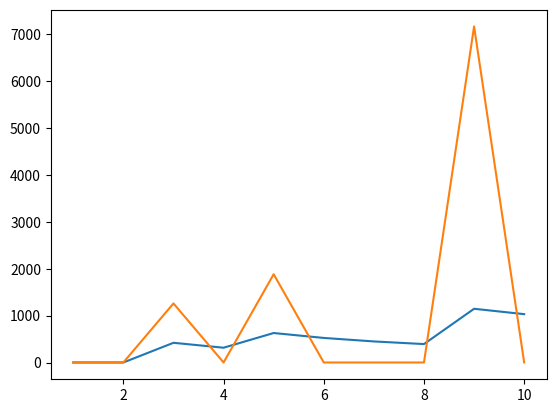

This chart was generated by the following Python code:
import numpy as np
import matplotlib.pyplot as plt


class Network:

    def __init__(self, num_comps=20, num_infected=1):

        self.infected = True  #
        self.tot_infected = num_infected
        self.comp_list = []  # List of bool values: True = infected

        self.today = 0
        self.num_infected = 0
        self.num_cured = 0

        for i in range(num_infected):
            self.comp_list.append(True)
        for i in range(num_infected, num_comps):
            self.comp_list.append(False)

    # Function for testing if our entire network is infected or not
    def isInfected(self):
        for comp in self.comp_list:
            if comp:
                return True
        return False

    def runSim(self, days=np.inf):

        self.today = 0
        if days != np.inf:
            for day in range(days):
                self.day()
                self.today += 1
                # print("Day: {}. {} new cases. {} Total".format(self.today, self.num_infected, self.tot_infected))
            return

        while self.tot_infected > 0:
            self.day()
            self.today += 1

        return self.today

    def day(self):

        self.num_infected = 0
        self.num_cured = 0
        for comp in self.comp_list:
            if comp:
                for i in range(len(self.comp_list)):
                    if not self.comp_list[i] and np.random.rand(1) < .09:
                        self.num_infected += 1
                        self.tot_infected += 1
                        self.comp_list[i] = True

        while self.num_cured <= 5 and self.tot_infected > 0:

            rand_ndx = np.random.randint(20)
            if self.comp_list[rand_ndx]:
                self.comp_list[rand_ndx] = False
                self.num_cured += 1
                self.tot_infected -= 1


# Driver code
num_sims = 10

avg = 0
avg_arr = []
sim_length_arr = []

for i in range(num_sims):

    myNet = Network(20, 1)
    sim_length = myNet.runSim()
    avg = (i * avg + sim_length) / (i + 1)
    avg_arr.append(avg)
    sim_length_arr.append(sim_length)

    print("sim {} length: {}, new average = {}".format(i + 1, sim_length, avg))

plt.plot(np.linspace(1, num_sims, num_sims), avg_arr)
plt.plot(np.linspace(1, num_sims, num_sims), sim_length_arr)
plt.show()
